Dataset: data (GitHub, azief27saclolo/Thesis-Project). Classes: early blight leaf, healthy leaf, late blight leaf, septoria leaf.

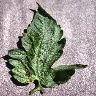
Label: early blight leaf

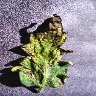
Label: septoria leaf

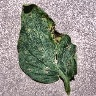
Label: septoria leaf

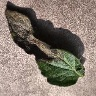
Label: late blight leaf

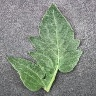
Label: healthy leaf

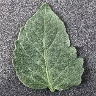
Label: healthy leaf
